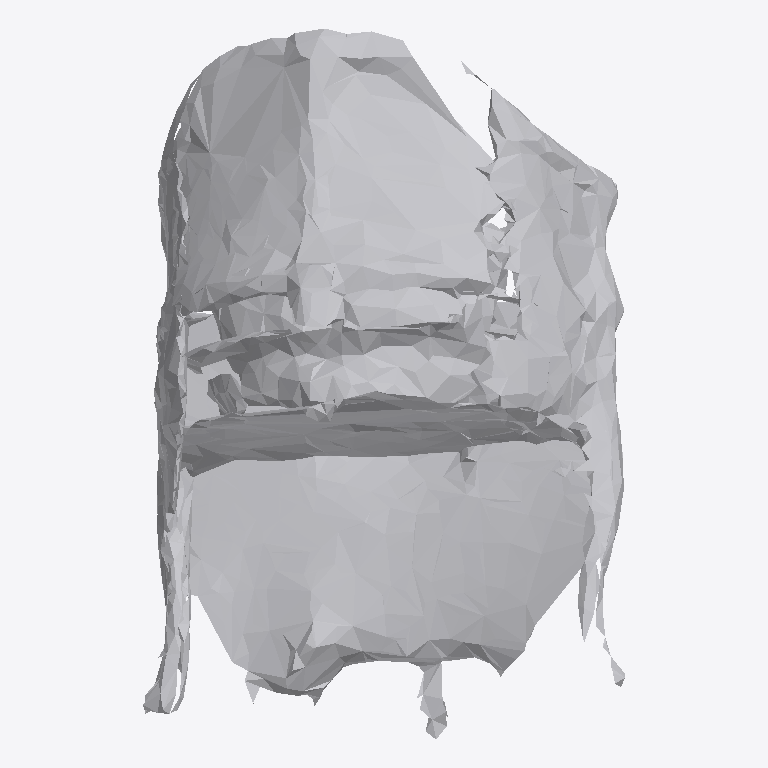
Plan cut of the same IFC building model at storey 'Ground Floor' (level 0.00 m, cut at 1.40 m), seen from above with north up, elements coloured by IFC class: 1 other element (light grey). No cut surface shows.
Extent 0.624 m × 0.921 m × 0.480 m (x, y, z). Storeys (1): Ground Floor at 0.00 m. Elements (1): 1 IfcFurniture.

HEADER;
FILE_DESCRIPTION(('ViewDefinition [CoordinationView]'),'2;1');
FILE_NAME('','2026-07-12T07:11:02',(''),(''),'IfcOpenShell 0.8.0','IfcOpenShell 0.8.0','');
FILE_SCHEMA(('IFC4'));
ENDSEC;
DATA;
#17=IFCPROJECT('0gizkOjdb6QhnOW7y99pxf',#5,'Office Project',$,$,$,$,(#15),#10);
#20=IFCSITE('0f7rgvW2P1KRlVNiwutxVQ',#5,'Site',$,$,#19,$,$,.ELEMENT.,$,$,$,$,$);
#22=IFCBUILDING('1ZHagc8_fAnwso7sen7JM2',#5,'Building',$,$,#21,$,$,.ELEMENT.,$,$,$);
#24=IFCBUILDINGSTOREY('0yf4inq196VARc0jNXi0vL',#5,'Ground Floor',$,$,#23,$,$,.ELEMENT.,0.0);
#35=IFCFURNITURE('2aGifNIXvCd8sJ$jpKuVCF',#5,'list06_office_chair',$,$,#34,#31,$,$);
ENDSEC;
